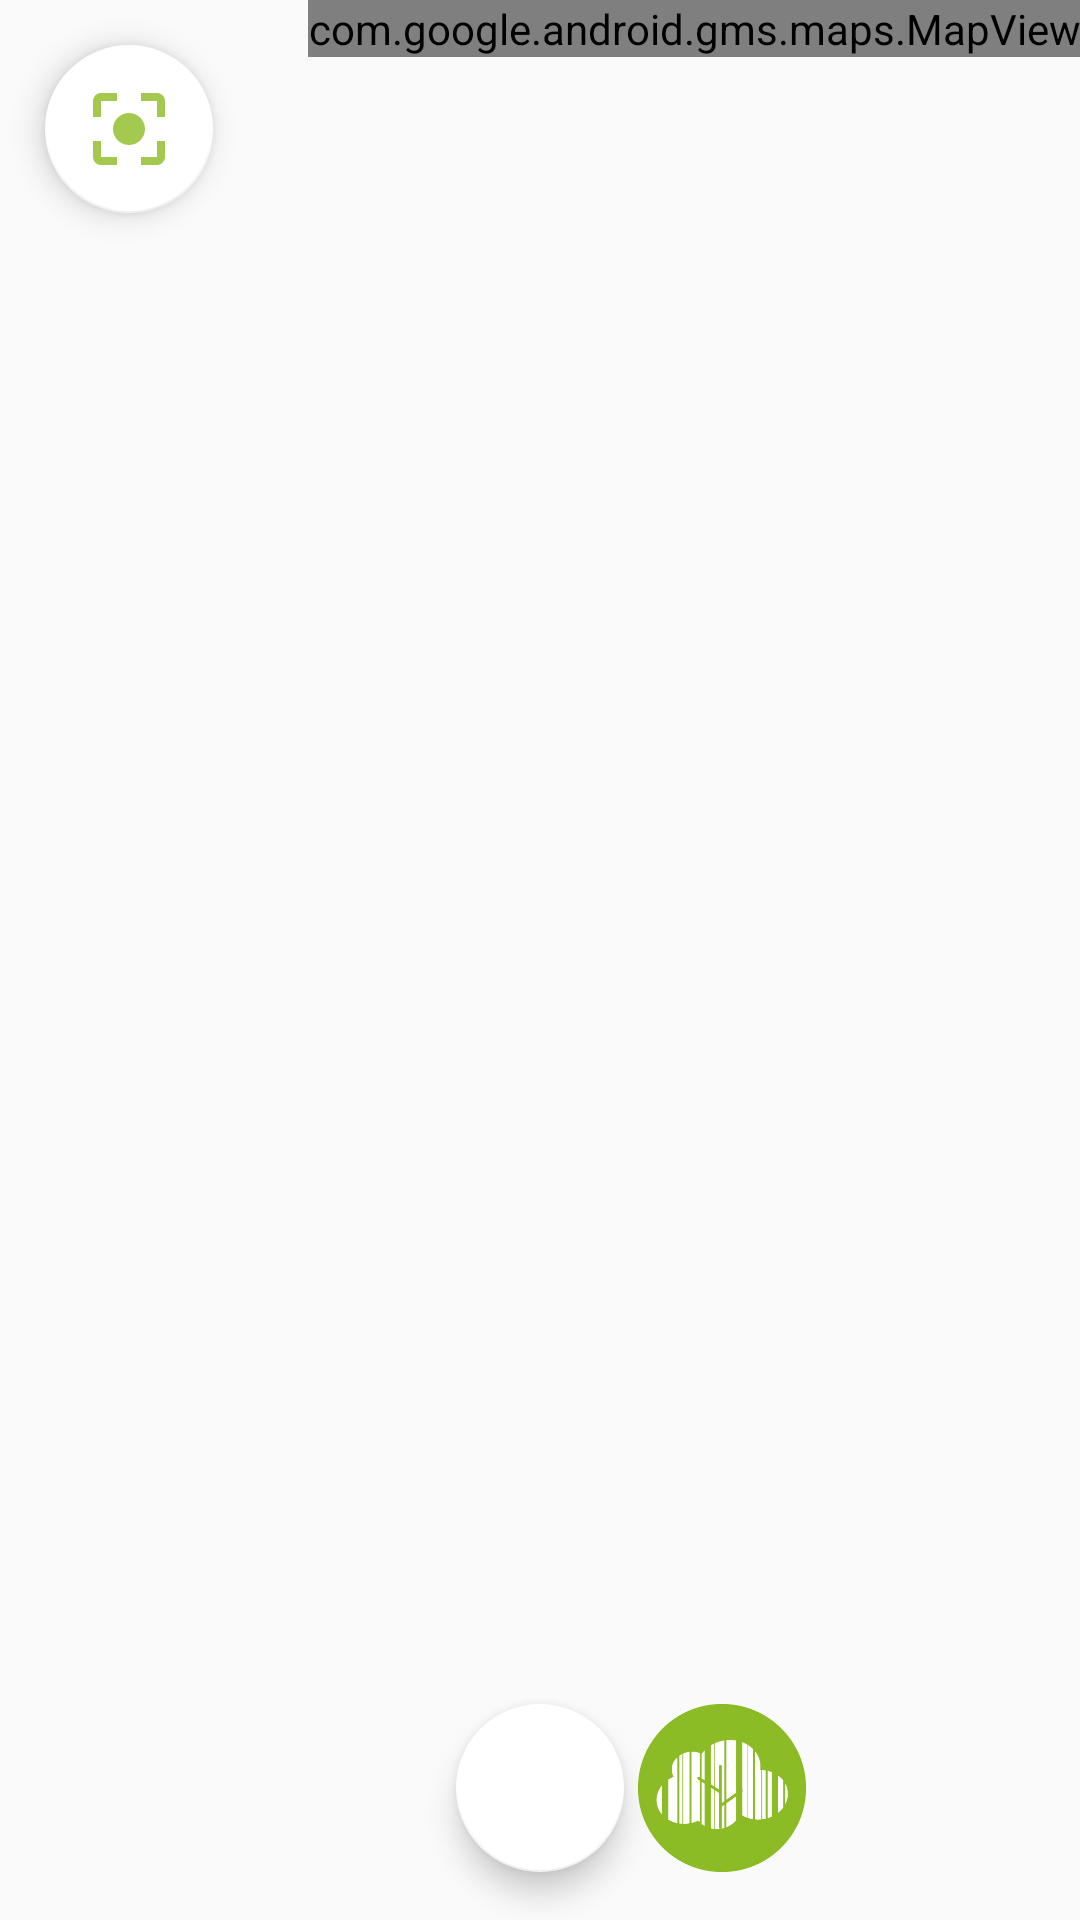

Android layout source for this screen:
<!-- AndroidManifest.xml: application theme AppTheme.NoActionBar -->
<!-- res/layout/fragment_home.xml -->
<?xml version="1.0" encoding="utf-8"?>
<androidx.constraintlayout.widget.ConstraintLayout xmlns:android="http://schemas.android.com/apk/res/android"
    xmlns:app="http://schemas.android.com/apk/res-auto"
    xmlns:tools="http://schemas.android.com/tools"
    android:layout_width="match_parent"
    android:layout_height="match_parent"
    tools:context=".view.fragment.HomeFragment">


    <com.google.android.gms.maps.MapView
        android:id="@+id/map"
        android:layout_width="wrap_content"
        android:layout_height="wrap_content"
        app:layout_constraintEnd_toEndOf="parent"
        app:layout_constraintTop_toTopOf="parent" />

    <com.google.android.material.floatingactionbutton.FloatingActionButton
        android:id="@+id/center_button"
        android:layout_width="wrap_content"
        android:layout_height="wrap_content"
        android:layout_marginStart="15dp"
        android:layout_marginTop="15dp"
        android:src="@drawable/ic_focus_center"
        app:backgroundTint="@color/white"
        app:tint="@color/green_light"
        app:layout_constraintStart_toStartOf="parent"
        app:layout_constraintTop_toTopOf="parent" />

    <com.google.android.material.floatingactionbutton.FloatingActionButton
        android:id="@+id/fab_menu"
        android:layout_width="wrap_content"
        android:layout_height="wrap_content"
        android:layout_marginBottom="16dp"
        android:src="@drawable/arrow_up"
        app:backgroundTint="@color/white"
        app:layout_constraintBottom_toBottomOf="parent"
        app:layout_constraintEnd_toEndOf="parent"
        app:layout_constraintHorizontal_bias="0.5"
        app:layout_constraintStart_toStartOf="parent"
        app:tint="@color/green_light" />

    <ImageButton
        android:id="@+id/scanner_button"
        android:layout_width="56dp"
        android:layout_height="56dp"
        android:layout_marginBottom="16dp"
        android:background="@drawable/icon_barcode"
        android:elevation="10dp"
        app:layout_constraintBottom_toBottomOf="parent"
        app:layout_constraintEnd_toEndOf="parent"
        app:layout_constraintHorizontal_bias="0.7"
        app:layout_constraintStart_toStartOf="parent" />

    <include
        android:id="@+id/dashboardLayout"
        layout="@layout/dashboard_layout"
        android:visibility="gone" />

</androidx.constraintlayout.widget.ConstraintLayout>
<!-- res/layout/dashboard_layout.xml (included above) -->
<?xml version="1.0" encoding="utf-8"?>
<androidx.constraintlayout.widget.ConstraintLayout xmlns:android="http://schemas.android.com/apk/res/android"
    xmlns:app="http://schemas.android.com/apk/res-auto"
    android:id="@+id/layoutTool"
    android:layout_width="match_parent"
    android:layout_height="match_parent"
    android:background="@drawable/dashboard_shape">


    <androidx.constraintlayout.widget.Group
        android:id="@+id/groupButton"
        android:layout_width="wrap_content"
        android:layout_height="wrap_content"
        app:constraint_referenced_ids="taskButton, settingsButton, accountButton, titleAccount, titleTask,titleSettings"
        app:layout_constraintBottom_toTopOf="parent"
        app:layout_constraintEnd_toStartOf="parent"
        app:layout_constraintStart_toStartOf="parent"
        app:layout_constraintTop_toTopOf="parent" />

    <com.google.android.material.floatingactionbutton.FloatingActionButton
        android:id="@+id/settingsButton"
        android:layout_width="wrap_content"
        android:layout_height="wrap_content"
        android:layout_marginTop="8dp"
        android:layout_marginEnd="5dp"
        android:src="@drawable/setting"
        app:tint="@color/white"
        app:backgroundTint="@color/green_light"
        app:layout_constraintEnd_toEndOf="@+id/titleSettings"
        app:layout_constraintTop_toBottomOf="@+id/titleSettings" />

    <com.google.android.material.floatingactionbutton.FloatingActionButton
        android:id="@+id/accountButton"
        android:layout_width="wrap_content"
        android:layout_height="wrap_content"
        android:layout_marginStart="16dp"
        android:layout_marginTop="8dp"
        android:src="@drawable/account"
        app:tint="@color/white"
        app:backgroundTint="@color/green_light"
        app:layout_constraintStart_toStartOf="@+id/titleAccount"
        app:layout_constraintTop_toBottomOf="@+id/titleAccount" />

    <com.google.android.material.floatingactionbutton.FloatingActionButton
        android:id="@+id/taskButton"
        android:layout_width="wrap_content"
        android:layout_height="wrap_content"
        android:layout_marginTop="8dp"
        android:src="@drawable/check_list"
        app:tint="@color/white"
        app:backgroundTint="@color/green_light"
        app:layout_constraintStart_toStartOf="@+id/titleTask"
        app:layout_constraintTop_toBottomOf="@+id/titleTask" />

    <TextView
        android:id="@+id/titleSettings"
        style="@style/TextAppearance"
        android:layout_width="wrap_content"
        android:layout_height="wrap_content"
        android:layout_marginStart="40dp"
        android:alpha=".5"
        android:elevation="10dp"
        android:padding="5dp"
        android:text="@string/settings_title"
        app:layout_constraintStart_toStartOf="parent"
        app:layout_constraintTop_toTopOf="@+id/titleAccount" />

    <TextView
        android:id="@+id/titleAccount"
        style="@style/TextAppearance"
        android:layout_width="wrap_content"
        android:layout_height="wrap_content"
        android:layout_marginHorizontal="15dp"
        android:alpha=".5"
        android:elevation="10dp"
        android:padding="5dp"
        android:text="@string/account_title"
        app:layout_constraintBottom_toBottomOf="@+id/titleTask"
        app:layout_constraintEnd_toEndOf="parent"
        app:layout_constraintStart_toStartOf="parent" />

    <TextView
        android:id="@+id/titleTask"
        style="@style/TextAppearance"
        android:layout_width="wrap_content"
        android:layout_height="wrap_content"
        android:layout_marginTop="308dp"
        android:layout_marginEnd="40dp"
        android:alpha=".5"
        android:elevation="10dp"
        android:padding="5dp"
        android:text="@string/missions_title"
        android:textColor="@color/black"
        app:layout_constraintEnd_toEndOf="parent"
        app:layout_constraintTop_toTopOf="parent" />

    <TextView
        android:id="@+id/home_title"
        android:layout_width="0dp"
        android:layout_height="wrap_content"
        android:layout_marginHorizontal="20dp"
        android:layout_marginStart="20dp"
        android:layout_marginTop="36dp"
        android:layout_marginEnd="20dp"
        style="@style/TextAppearance"
        android:textAlignment="center"
        android:textColor="@color/black"
        android:textSize="20dp"
        app:layout_constraintEnd_toEndOf="parent"
        app:layout_constraintStart_toStartOf="parent"
        app:layout_constraintTop_toBottomOf="@+id/settingsButton" />

    <TextView
        android:id="@+id/textRecap"
        android:layout_width="0dp"
        android:layout_height="wrap_content"
        android:layout_marginHorizontal="20dp"
        android:layout_marginStart="20dp"
        android:layout_marginTop="43dp"
        android:layout_marginEnd="20dp"
        style="@style/TextAppearance"
        android:textAlignment="center"
        android:textSize="20dp"
        app:layout_constraintEnd_toEndOf="parent"
        app:layout_constraintStart_toStartOf="parent"
        app:layout_constraintTop_toBottomOf="@+id/home_title" />

    <com.google.android.material.floatingactionbutton.FloatingActionButton
        android:id="@+id/buttonClose"
        android:layout_width="wrap_content"
        android:layout_height="wrap_content"
        android:layout_marginBottom="16dp"
        android:src="@drawable/ic_close"
        app:backgroundTint="@color/white"
        app:tint="@color/green_light"
        app:layout_constraintBottom_toBottomOf="parent"
        app:layout_constraintEnd_toEndOf="parent"
        app:layout_constraintHorizontal_bias="0.5"
        app:layout_constraintStart_toStartOf="parent" />
</androidx.constraintlayout.widget.ConstraintLayout>
<!-- resources referenced by this layout -->
<resources>
  <color name="black">#FF000000</color>
  <color name="green_light">#8dbc23</color>
  <color name="white">#FFFFFFFF</color>
  <!-- drawable check_list (drawable-anydpi) -->
  <vector xmlns:android="http://schemas.android.com/apk/res/android"
      android:width="24dp"
      android:height="24dp"
      android:viewportWidth="24"
      android:viewportHeight="24"
      android:tint="#000000"
      android:alpha="0.8">
    <path
        android:fillColor="@android:color/white"
        android:pathData="M20,3H4C2.9,3 2,3.9 2,5v14c0,1.1 0.9,2 2,2h16c1.1,0 2,-0.9 2,-2V5C22,3.9 21.1,3 20,3zM10,17H5v-2h5V17zM10,13H5v-2h5V13zM10,9H5V7h5V9zM14.82,15L12,12.16l1.41,-1.41l1.41,1.42L17.99,9l1.42,1.42L14.82,15z"
        android:fillType="evenOdd"/>
  </vector>
  <!-- drawable dashboard_shape (drawable) -->
  <?xml version="1.0" encoding="utf-8"?>
  <layer-list xmlns:android="http://schemas.android.com/apk/res/android">
      <item>
          <shape android:shape="rectangle">
              <solid android:color="@color/green_opacity"/>
              <corners android:radius="2dp" />
              <gradient
                  android:angle="315"
                  android:centerX="80%"
                  android:endColor="@color/green_opacity"
                  android:startColor="@color/white" />
  
          </shape>
      </item>
  </layer-list>
  <!-- drawable ic_close (drawable-anydpi) -->
  <vector xmlns:android="http://schemas.android.com/apk/res/android"
      android:width="24dp"
      android:height="24dp"
      android:viewportWidth="24"
      android:viewportHeight="24"
      android:tint="#333333"
      android:alpha="0.6">
    <group android:scaleX="0.8333333"
        android:scaleY="0.8333333"
        android:translateX="2"
        android:translateY="2">
      <path
          android:fillColor="@android:color/white"
          android:pathData="M18.3,5.71c-0.39,-0.39 -1.02,-0.39 -1.41,0L12,10.59 7.11,5.7c-0.39,-0.39 -1.02,-0.39 -1.41,0 -0.39,0.39 -0.39,1.02 0,1.41L10.59,12 5.7,16.89c-0.39,0.39 -0.39,1.02 0,1.41 0.39,0.39 1.02,0.39 1.41,0L12,13.41l4.89,4.89c0.39,0.39 1.02,0.39 1.41,0 0.39,-0.39 0.39,-1.02 0,-1.41L13.41,12l4.89,-4.89c0.38,-0.38 0.38,-1.02 0,-1.4z"/>
    </group>
  </vector>
  <!-- drawable ic_focus_center (drawable-anydpi) -->
  <vector xmlns:android="http://schemas.android.com/apk/res/android"
      android:width="24dp"
      android:height="24dp"
      android:viewportWidth="24"
      android:viewportHeight="24"
      android:tint="#8DBC23"
      android:alpha="0.8">
    <group android:scaleX="1.3333334"
        android:scaleY="1.3333334"
        android:translateX="-4"
        android:translateY="-4">
      <path
          android:fillColor="@android:color/white"
          android:pathData="M12,8c-2.21,0 -4,1.79 -4,4s1.79,4 4,4 4,-1.79 4,-4 -1.79,-4 -4,-4zM5,15L3,15v4c0,1.1 0.9,2 2,2h4v-2L5,19v-4zM5,5h4L9,3L5,3c-1.1,0 -2,0.9 -2,2v4h2L5,5zM19,3h-4v2h4v4h2L21,5c0,-1.1 -0.9,-2 -2,-2zM19,19h-4v2h4c1.1,0 2,-0.9 2,-2v-4h-2v4z"/>
    </group>
  </vector>
  <!-- drawable icon_barcode: png bitmap (drawable, 8802 bytes) -->
  <string name="account_title">Mon Compte</string>
  <string name="missions_title">Missions</string>
  <string name="settings_title">Paramètres</string>
  <style name="TextAppearance" parent="TextAppearance.AppCompat">
          <item name="android:background">@color/transparent</item>
          <item name="android:textColor">@color/black</item>
          <item name="android:textSize">15sp</item>
      </style>
  <style name="AppTheme.NoActionBar">
          <item name="windowActionBar">false</item>
          <item name="windowNoTitle">true</item>
      </style>
  <color name="green_opacity">#BABFFD8A</color>
  <color name="transparent">#00FFFFFF</color>
</resources>
